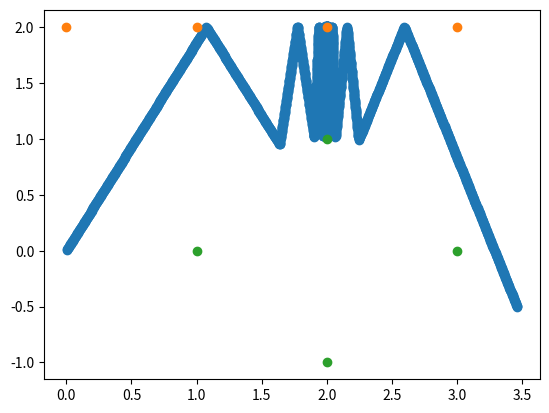

This chart was generated by the following Python code:
import math
import matplotlib.pyplot as mp 
from matplotlib.collections import EventCollection
import copy 

#define the pinballs initial location as the origin 



'''function to determine if we are colloding with the line.  Returns true if we hit the line, else returns false '''

def line_collision(LP1,LP2,pinball_cords):
    
    #equation of the line is just y = 2 
    if pinball_cords[1] >= 2:
        return True  #the pinball hits the line
    else:
        return False #the pinball does not hit the line 


''' fucntion to determine if we are colliding with the circle. Returns true if we do, otherwise returns false'''

def circle_collision(circle_center,circle_radius,pinball_cords):
    
    if round((pinball_cords[0] - 2)**2 + pinball_cords[1]**2,1) <= 1:
        return True  #the pinball hits the circle 
    else:
        return False #the pinball does not hit the circle 

'''function to take in the inital cords of the pinball, as well as the launch cords and the step length. then return the new cords'''
def move_pinball(pinball_cords, launch_angle_degrees, step):
    #step is acting as the hypotenuse of the triangle.  basically how far do we want to move in each "step" of the cycle. 
    #the smaller the step the more accurate the trajectory 
    adjacent_side = math.cos(math.radians(launch_angle_degrees)) * step  #converts the degrees to radians 
    opposite_side = math.sqrt(step**2-adjacent_side**2)
    pinball_cords[1] += adjacent_side 
    pinball_cords[0] += opposite_side * (launch_angle_degrees/abs(launch_angle_degrees))
    pinball_cords[0] = pinball_cords[0]
    pinball_cords[1] = pinball_cords[1]
    return pinball_cords

'''function that handles the angle of reflection upon hitting the line.  the angle of incidence should be the same as the angle 
of reflection, but we want the direction to change, so we can use the supplement of the angle of incident '''

def line_collision_redirection(launch_angle_degrees):
    if launch_angle_degrees>0 :
        return 180-launch_angle_degrees
    else: 
        return -(180-launch_angle_degrees)
'''function that determines the angle of collision with the circle. we should be able to determine the tangent line to the point
of collision, and going from there we should be able to tell what the angle of reflection is to be (the same as the incidence angle) 
return the new pinball coords and current launch angle in degree'''

def ciricle_collision_redirection(launch_angle_degrees, angle_of_tangent):
    angle_of_reflection = 180-launch_angle_degrees
    angle_of_reflection -= angle_of_tangent
    if launch_angle_degrees > 0:
        return angle_of_reflection  
    else: 
        return -angle_of_reflection
'''inbound angle is 150 degrees, so AOR is 30 degrees. if it hits a 30 degree
tangent line, its AOR should be 0.  '''
'''inbound angle is 150 degrees, so AOR is 30 degrees. if it hits a -45degree
tangent line, its AOR should be 195.  '''
'''inbound angle is 150 degrees, so AOR is 30 degrees. if it hits a -30degree
tangent line, its AOR should be 180.  '''


'''function to determine the tangent line to the point at the circle we have collided with
this is where its going to get tricky beause the tangent line will not be parallel to the upper line.  So we are going to need to refactor 
the coordinate system to accomodate the new "flat"  IE.  if the tangent is at a 45 deg slope to the original line, a 45 degree incidence 
angle would lead to a 90 degree angle of reflection with respect to the initial line.  
'''

def tangent_determinant(circle_center, circle_radius, collision_point):
    slope_of_radius = (collision_point[1]-circle_center[1])/ ( collision_point[0]-circle_center[0])
    slope_of_tangent = -1/slope_of_radius #negative reciproical of the slope of the radius 
    slope_of_tangent_degrees = math.degrees(math.atan(slope_of_tangent)) #take the gradient and turn it into degrees
    #need to determine the angle of the tangent line from our "baseline" or flat 
    #print(slope_of_tangent_degrees)
    return slope_of_tangent_degrees


#test of the movement
'''function to test the angle of interst and spit out a list with the angle and the maximum 
number of collisions that we get from that answer'''

def simulator(current_launch_angle,maximum):
    pinball = [0,0]
    circle_center = [2,0]
    circle_radius = 1
    line_point_1 = [2,0]
    line_point_2 = [2,10]
    path_of_travel = []

    #make a deep cope of the current launch angle that will act as the inital 
    initial_launch_angle = copy.deepcopy(current_launch_angle)
    
    bounces = 0
    while pinball[0]<3.5 and pinball[0] > -3.5 and pinball[1]<3.5 and pinball[1] > -.5:
   
        pinball = move_pinball(pinball,current_launch_angle,.008)
    
        path_of_travel.append(copy.deepcopy(pinball))
        if line_collision(line_point_1,line_point_2,pinball):
            current_launch_angle = line_collision_redirection(current_launch_angle)
            bounces += 1 
           

            
        if circle_collision(circle_center,circle_radius, pinball):
            tangent_line = tangent_determinant(circle_center,circle_radius,pinball)
            bounces += 1
            current_launch_angle = ciricle_collision_redirection(current_launch_angle,tangent_line)
        
        
    if maximum == True:
        
        #seperate the logged coordinates into x and y positions     
        x_cords= []
        y_cords = []

        x_cords_line=[0,1,2,3,]
        y_cords_line=[2,2,2,2,]

        x_cords_circle=[2,1,3,2]
        y_cords_circle=[1,0,0,-1]

        for cord in path_of_travel:
            x_cords.append(cord[0])
            y_cords.append(cord[1])

        fig = mp.figure()
        ax1 = fig.add_subplot()

        ax1.scatter(x_cords,y_cords)
        ax1.scatter(x_cords_line,y_cords_line)
        ax1.scatter(x_cords_circle,y_cords_circle)

        mp.show()

    return [initial_launch_angle, bounces]
answers = []

for i in range(28223929770,28223929790):
    answers.append(simulator((i/1000000000),False))

print(answers)

simulator(28.2239298,True)

''' 45 and 45 should give 90, 45 and -45 should give 180

'''
